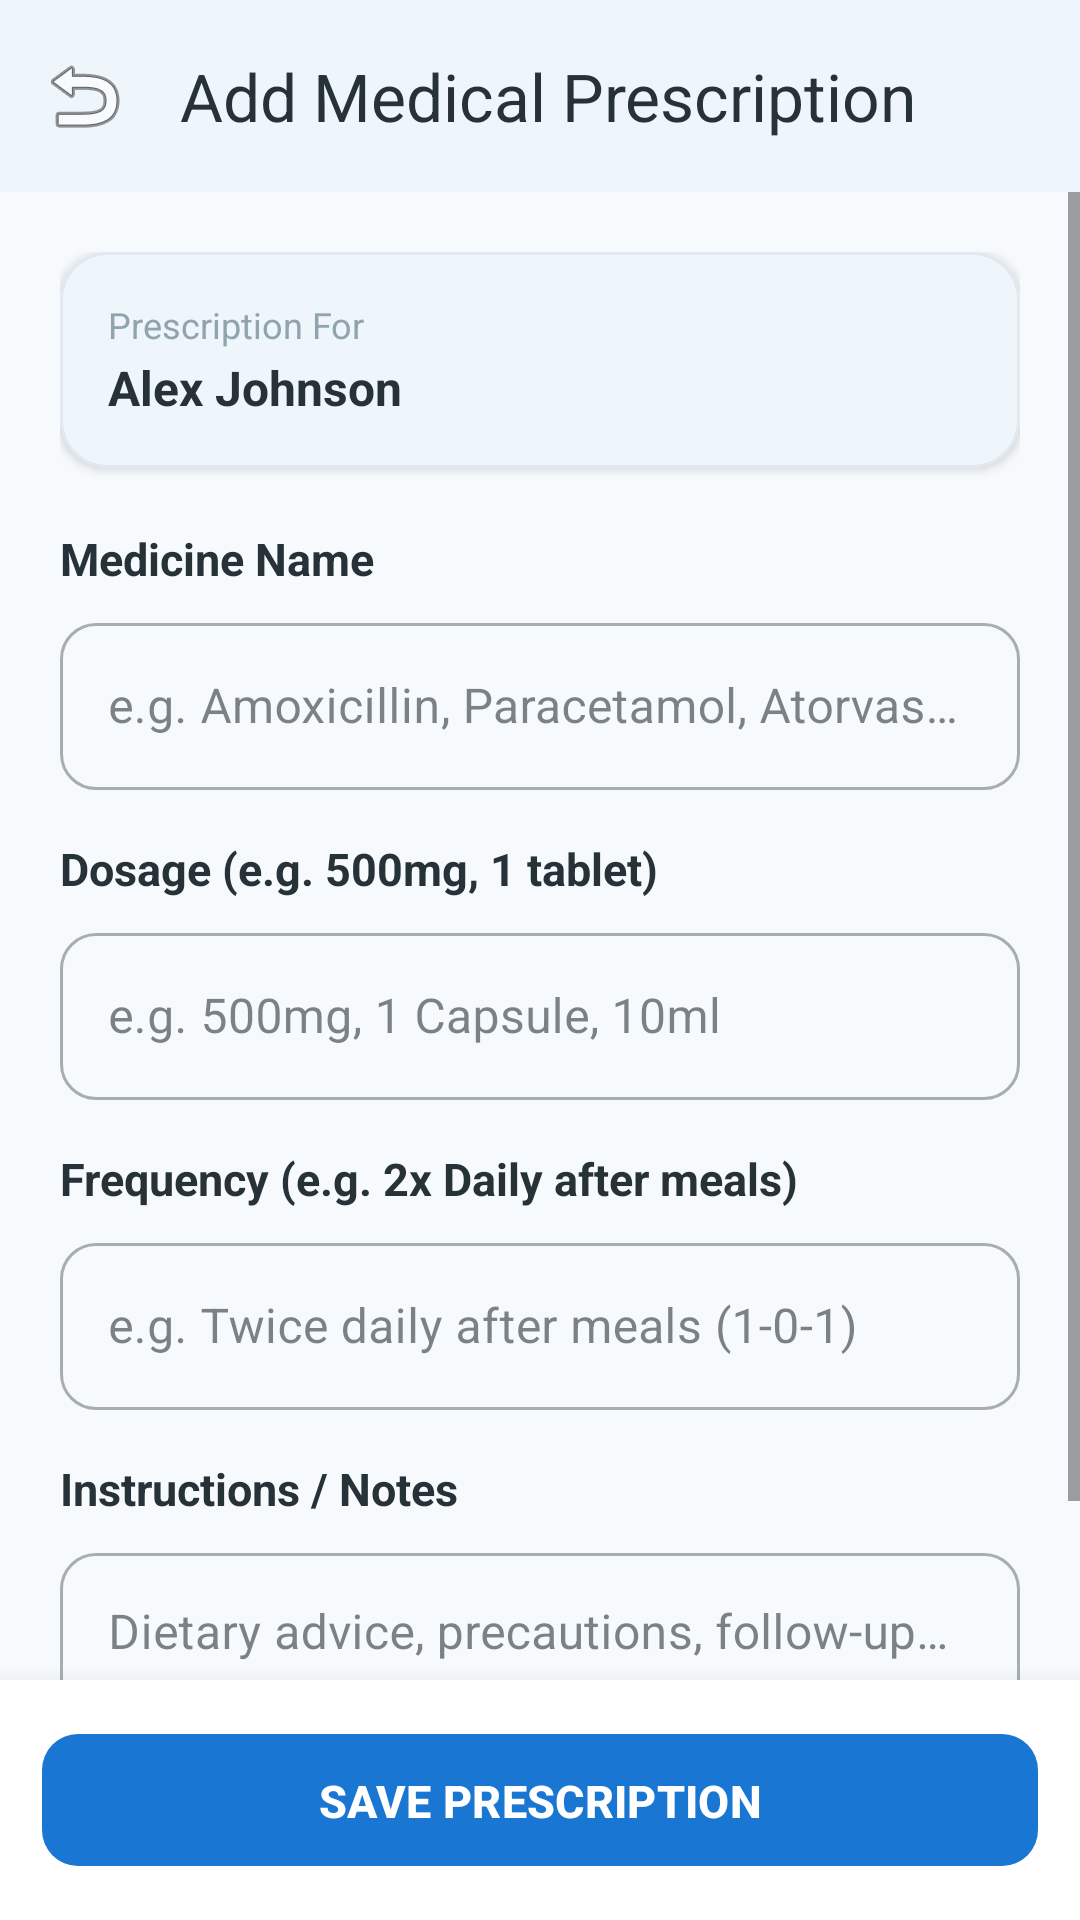

Reconstruct the res/layout file that produces this screen, plus the resources it refers to.
<!-- AndroidManifest.xml: application theme Theme.Medicare -->
<!-- res/layout/activity_add_prescription.xml -->
<?xml version="1.0" encoding="utf-8"?>
<LinearLayout xmlns:android="http://schemas.android.com/apk/res/android"
    xmlns:app="http://schemas.android.com/apk/res-auto"
    android:layout_width="match_parent"
    android:layout_height="match_parent"
    android:background="@color/background"
    android:orientation="vertical">

    <com.google.android.material.appbar.MaterialToolbar
        android:id="@+id/toolbarAddPrescription"
        android:layout_width="match_parent"
        android:layout_height="?attr/actionBarSize"
        android:background="@color/surface"
        android:elevation="2dp"
        app:navigationIcon="@android:drawable/ic_menu_revert"
        app:title="Add Medical Prescription"
        app:titleTextColor="@color/text_primary" />

    <ScrollView
        android:layout_width="match_parent"
        android:layout_height="0dp"
        android:layout_weight="1"
        android:fillViewport="true">

        <LinearLayout
            android:layout_width="match_parent"
            android:layout_height="wrap_content"
            android:orientation="vertical"
            android:padding="20dp">

            
            <com.google.android.material.card.MaterialCardView
                style="@style/Widget.Medicare.Card"
                android:layout_width="match_parent"
                android:layout_height="wrap_content">

                <LinearLayout
                    android:layout_width="match_parent"
                    android:layout_height="wrap_content"
                    android:orientation="vertical"
                    android:padding="16dp">

                    <TextView
                        android:layout_width="wrap_content"
                        android:layout_height="wrap_content"
                        android:text="Prescription For"
                        android:textColor="@color/text_tertiary"
                        android:textSize="12sp" />

                    <TextView
                        android:id="@+id/tvRxPatientName"
                        android:layout_width="wrap_content"
                        android:layout_height="wrap_content"
                        android:layout_marginTop="2dp"
                        android:text="Alex Johnson"
                        android:textColor="@color/text_primary"
                        android:textSize="16sp"
                        android:textStyle="bold" />
                </LinearLayout>
            </com.google.android.material.card.MaterialCardView>

            
            <TextView
                android:layout_width="wrap_content"
                android:layout_height="wrap_content"
                android:layout_marginTop="20dp"
                android:text="@string/medicine_name"
                android:textColor="@color/text_primary"
                android:textSize="15sp"
                android:textStyle="bold" />

            <com.google.android.material.textfield.TextInputLayout
                android:id="@+id/tilRxMedicine"
                style="@style/Widget.MaterialComponents.TextInputLayout.OutlinedBox"
                android:layout_width="match_parent"
                android:layout_height="wrap_content"
                android:layout_marginTop="6dp"
                android:hint="e.g. Amoxicillin, Paracetamol, Atorvastatin"
                app:boxCornerRadiusBottomEnd="12dp"
                app:boxCornerRadiusBottomStart="12dp"
                app:boxCornerRadiusTopEnd="12dp"
                app:boxCornerRadiusTopStart="12dp">

                <com.google.android.material.textfield.TextInputEditText
                    android:id="@+id/etRxMedicine"
                    android:layout_width="match_parent"
                    android:layout_height="wrap_content"
                    android:inputType="text" />
            </com.google.android.material.textfield.TextInputLayout>

            
            <TextView
                android:layout_width="wrap_content"
                android:layout_height="wrap_content"
                android:layout_marginTop="16dp"
                android:text="@string/dosage"
                android:textColor="@color/text_primary"
                android:textSize="15sp"
                android:textStyle="bold" />

            <com.google.android.material.textfield.TextInputLayout
                android:id="@+id/tilRxDosage"
                style="@style/Widget.MaterialComponents.TextInputLayout.OutlinedBox"
                android:layout_width="match_parent"
                android:layout_height="wrap_content"
                android:layout_marginTop="6dp"
                android:hint="e.g. 500mg, 1 Capsule, 10ml"
                app:boxCornerRadiusBottomEnd="12dp"
                app:boxCornerRadiusBottomStart="12dp"
                app:boxCornerRadiusTopEnd="12dp"
                app:boxCornerRadiusTopStart="12dp">

                <com.google.android.material.textfield.TextInputEditText
                    android:id="@+id/etRxDosage"
                    android:layout_width="match_parent"
                    android:layout_height="wrap_content"
                    android:inputType="text" />
            </com.google.android.material.textfield.TextInputLayout>

            
            <TextView
                android:layout_width="wrap_content"
                android:layout_height="wrap_content"
                android:layout_marginTop="16dp"
                android:text="@string/frequency"
                android:textColor="@color/text_primary"
                android:textSize="15sp"
                android:textStyle="bold" />

            <com.google.android.material.textfield.TextInputLayout
                android:id="@+id/tilRxFrequency"
                style="@style/Widget.MaterialComponents.TextInputLayout.OutlinedBox"
                android:layout_width="match_parent"
                android:layout_height="wrap_content"
                android:layout_marginTop="6dp"
                android:hint="e.g. Twice daily after meals (1-0-1)"
                app:boxCornerRadiusBottomEnd="12dp"
                app:boxCornerRadiusBottomStart="12dp"
                app:boxCornerRadiusTopEnd="12dp"
                app:boxCornerRadiusTopStart="12dp">

                <com.google.android.material.textfield.TextInputEditText
                    android:id="@+id/etRxFrequency"
                    android:layout_width="match_parent"
                    android:layout_height="wrap_content"
                    android:inputType="text" />
            </com.google.android.material.textfield.TextInputLayout>

            
            <TextView
                android:layout_width="wrap_content"
                android:layout_height="wrap_content"
                android:layout_marginTop="16dp"
                android:text="@string/special_instructions"
                android:textColor="@color/text_primary"
                android:textSize="15sp"
                android:textStyle="bold" />

            <com.google.android.material.textfield.TextInputLayout
                android:id="@+id/tilRxInstructions"
                style="@style/Widget.MaterialComponents.TextInputLayout.OutlinedBox"
                android:layout_width="match_parent"
                android:layout_height="wrap_content"
                android:layout_marginTop="6dp"
                android:hint="Dietary advice, precautions, follow-up notes..."
                app:boxCornerRadiusBottomEnd="12dp"
                app:boxCornerRadiusBottomStart="12dp"
                app:boxCornerRadiusTopEnd="12dp"
                app:boxCornerRadiusTopStart="12dp">

                <com.google.android.material.textfield.TextInputEditText
                    android:id="@+id/etRxInstructions"
                    android:layout_width="match_parent"
                    android:layout_height="90dp"
                    android:gravity="top"
                    android:inputType="textMultiLine" />
            </com.google.android.material.textfield.TextInputLayout>

        </LinearLayout>
    </ScrollView>

    
    <FrameLayout
        android:layout_width="match_parent"
        android:layout_height="80dp"
        android:background="@color/surface"
        android:elevation="12dp"
        android:padding="14dp">

        <com.google.android.material.button.MaterialButton
            android:id="@+id/btnSavePrescription"
            style="@style/Widget.Medicare.Button"
            android:layout_width="match_parent"
            android:layout_height="52dp"
            android:text="SAVE PRESCRIPTION"
            android:textColor="@color/white"
            android:textSize="15sp"
            android:textStyle="bold"
            app:backgroundTint="@color/primary"
            app:cornerRadius="12dp" />

        <ProgressBar
            android:id="@+id/pbSaveRxLoading"
            android:layout_width="28dp"
            android:layout_height="28dp"
            android:layout_gravity="center"
            android:indeterminateTint="@color/white"
            android:visibility="gone" />
    </FrameLayout>

</LinearLayout>
<!-- resources referenced by this layout -->
<resources>
  <color name="background">#F7FAFC</color>
  <color name="primary">#1976D2</color>
  <color name="surface">#FFFFFF</color>
  <color name="text_primary">#263238</color>
  <color name="text_tertiary">#90A4AE</color>
  <color name="white">#FFFFFF</color>
  <string name="dosage">Dosage (e.g. 500mg, 1 tablet)</string>
  <string name="frequency">Frequency (e.g. 2x Daily after meals)</string>
  <string name="medicine_name">Medicine Name</string>
  <string name="special_instructions">Instructions / Notes</string>
  <style name="Widget.Medicare.Button" parent="Widget.Material3.Button">
          <item name="cornerRadius">12dp</item>
          <item name="android:paddingTop">12dp</item>
          <item name="android:paddingBottom">12dp</item>
          <item name="android:paddingStart">24dp</item>
          <item name="android:paddingEnd">24dp</item>
          <item name="android:stateListAnimator">@null</item>
      </style>
  <style name="Widget.Medicare.Card" parent="Widget.Material3.CardView.Elevated">
          <item name="cardCornerRadius">16dp</item>
          <item name="cardElevation">2dp</item>
          <item name="strokeColor">@color/card_border</item>
          <item name="strokeWidth">1dp</item>
          <item name="cardBackgroundColor">@color/surface</item>
      </style>
  <style name="Theme.Medicare" parent="Theme.Material3.Light.NoActionBar">
          
          <item name="colorPrimary">@color/primary</item>
          <item name="colorPrimaryDark">@color/primary_dark</item>
          <item name="colorSecondary">@color/secondary</item>
          <item name="android:windowBackground">@color/background</item>
          <item name="android:statusBarColor">@color/surface</item>
          <item name="android:windowLightStatusBar">true</item>
          <item name="colorSurface">@color/surface</item>
          <item name="colorOnSurface">@color/text_primary</item>
          
          
          <item name="shapeAppearanceCornerMedium">@style/ShapeAppearance.Medicare.Medium</item>
          <item name="shapeAppearanceCornerLarge">@style/ShapeAppearance.Medicare.Large</item>
      </style>
  <color name="card_border">#E2E8F0</color>
  <color name="primary_dark">#1565C0</color>
  <color name="secondary">#26A69A</color>
  <style name="ShapeAppearance.Medicare.Medium" parent="ShapeAppearance.Material3.Corner.Medium">
          <item name="cornerSize">14dp</item>
      </style>
  <style name="ShapeAppearance.Medicare.Large" parent="ShapeAppearance.Material3.Corner.Large">
          <item name="cornerSize">20dp</item>
      </style>
</resources>
